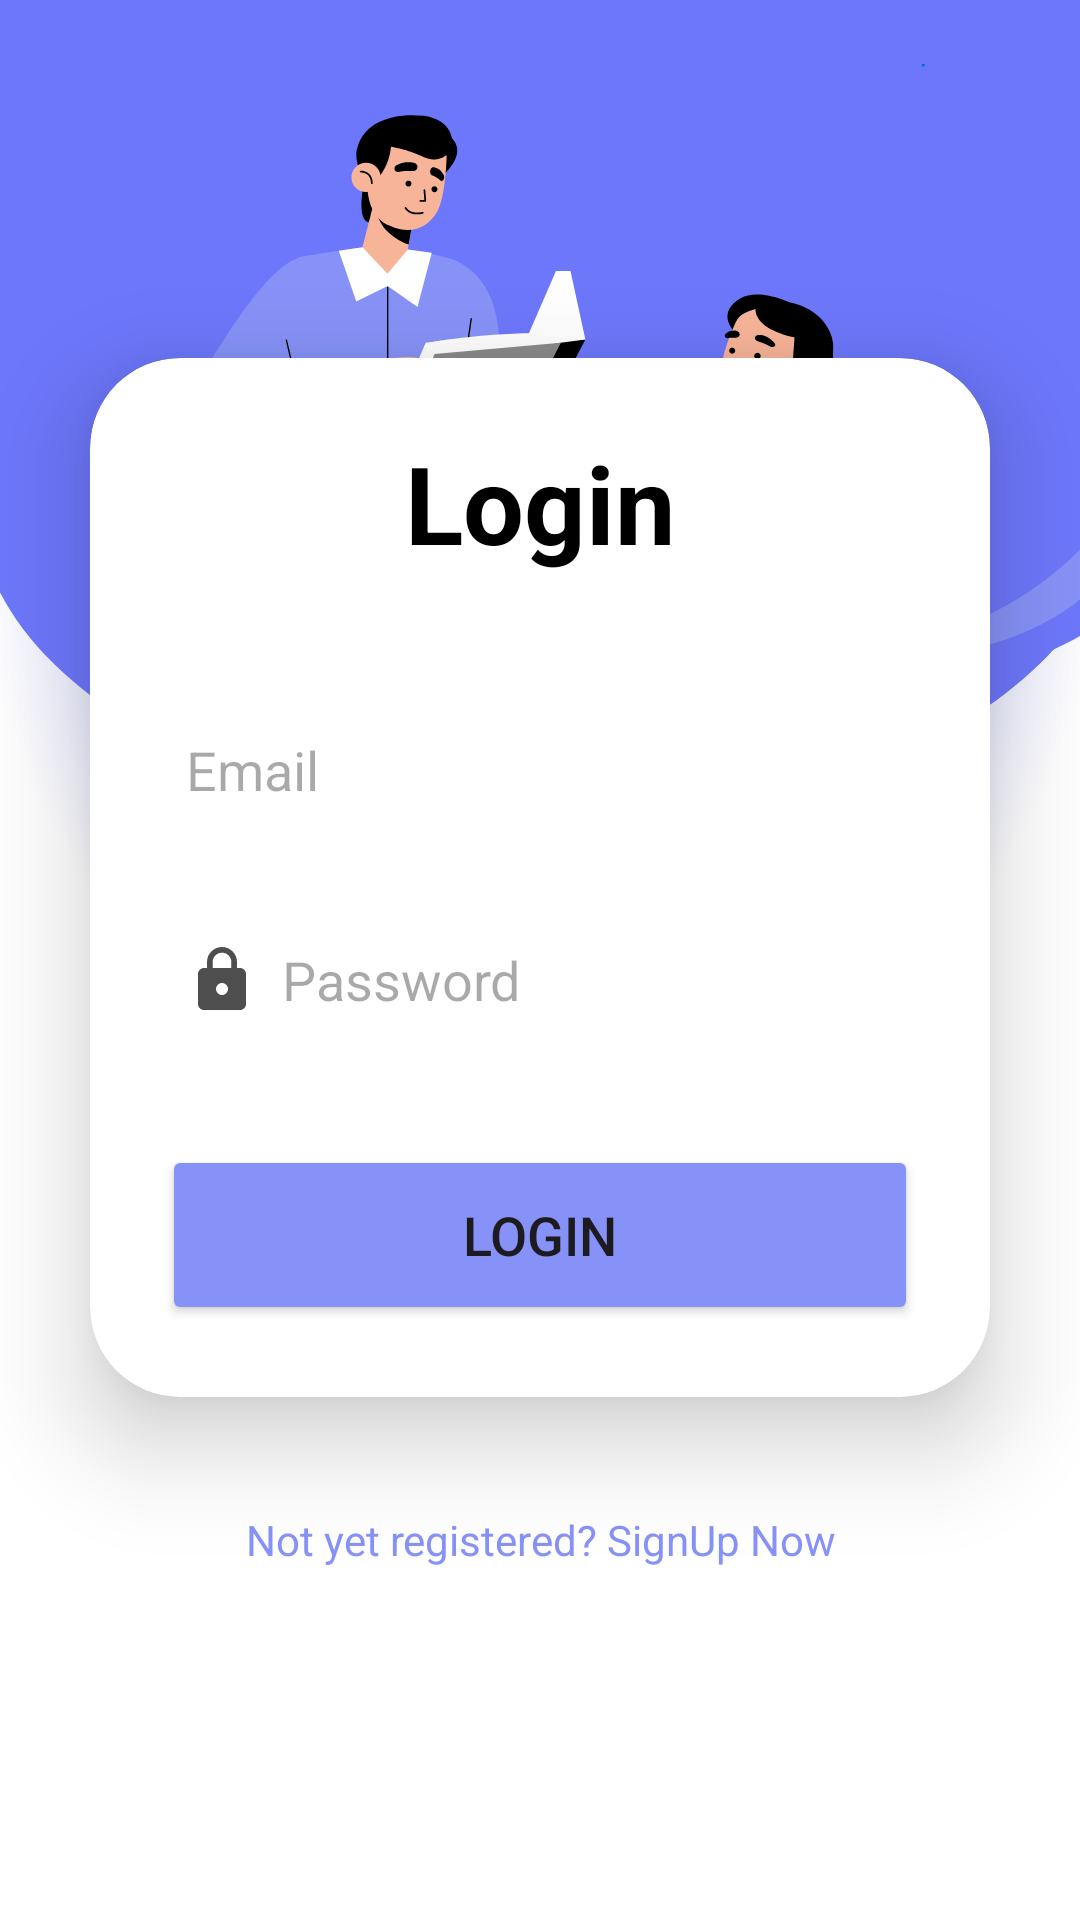

The Android layout XML behind this screen, and the referenced resources:
<!-- AndroidManifest.xml: application theme Theme.Asaf_avisar -->
<!-- res/layout/activity_login_page.xml -->
<?xml version="1.0" encoding="utf-8"?>
<LinearLayout
    xmlns:android="http://schemas.android.com/apk/res/android"
    xmlns:app="http://schemas.android.com/apk/res-auto"
    xmlns:tools="http://schemas.android.com/tools"
    xmlns:card_view="http://schemas.android.com/apk/res-auto"
    android:layout_width="match_parent"
    android:layout_height="match_parent"
    android:orientation="vertical"
    android:gravity="center"
    android:background="@drawable/loginbkg">

    <androidx.cardview.widget.CardView
        android:layout_width="match_parent"
        android:layout_height="wrap_content"
        android:layout_margin="30dp"
        app:cardCornerRadius="30dp"
        app:cardElevation="20dp"
        android:background="@drawable/custom_edittext">

        <LinearLayout
            android:layout_width="match_parent"
            android:layout_height="wrap_content"
            android:orientation="vertical"
            android:layout_gravity="center_horizontal"
            android:padding="24dp">


            <TextView
                android:layout_width="match_parent"
                android:layout_height="wrap_content"
                android:text="Login"
                android:id="@+id/loginText"
                android:textSize="36sp"
                android:textAlignment="center"
                android:textStyle="bold"
                android:textColor="@color/black"/>

            <EditText
                android:layout_width="match_parent"
                android:layout_height="50dp"
                android:id="@+id/loginemail"
                android:background="@drawable/custom_edittext"
                android:drawableLeft="@drawable/login_person"
                android:drawablePadding="8dp"
                android:hint="Email"
                android:padding="8dp"
                android:textColor="@color/black"
                android:textColorHighlight="@color/cardview_dark_background"
                android:layout_marginTop="40dp"/>

            <EditText
                android:layout_width="match_parent"
                android:layout_height="50dp"
                android:id="@+id/loginpassword"
                android:background="@drawable/custom_edittext"
                android:drawableLeft="@drawable/login_lock"
                android:drawablePadding="8dp"
                android:hint="Password"
                android:padding="8dp"
                android:inputType="textPassword"
                android:textColor="@color/black"
                android:textColorHighlight="@color/cardview_dark_background"
                android:layout_marginTop="20dp"/>

            <Button
                android:layout_width="match_parent"
                android:layout_height="60dp"
                android:id="@+id/loginButton"
                android:text="Login"
                android:textSize="18sp"
                android:layout_marginTop="30dp"
                android:backgroundTint="@color/lavender"
                app:cornerRadius = "20dp"/>



        </LinearLayout>

    </androidx.cardview.widget.CardView>

    <TextView
        android:layout_width="wrap_content"
        android:layout_height="wrap_content"
        android:padding="8dp"
        android:text="Not yet registered? SignUp Now"
        android:textSize="14sp"
        android:textAlignment="center"
        android:id="@+id/signuplink"
        android:textColor="@color/lavender"
        android:layout_marginBottom="20dp"/>

</LinearLayout>
<!-- resources referenced by this layout -->
<resources>
  <color name="black">#FF000000</color>
  <color name="lavender">#8692f7</color>
  <!-- drawable login_lock (drawable) -->
  <vector xmlns:android="http://schemas.android.com/apk/res/android" android:height="24dp" android:tint="#4E4E4E" android:viewportHeight="24" android:viewportWidth="24" android:width="24dp">
        
      <path android:fillColor="@android:color/white" android:pathData="M18,8h-1L17,6c0,-2.76 -2.24,-5 -5,-5S7,3.24 7,6v2L6,8c-1.1,0 -2,0.9 -2,2v10c0,1.1 0.9,2 2,2h12c1.1,0 2,-0.9 2,-2L20,10c0,-1.1 -0.9,-2 -2,-2zM12,17c-1.1,0 -2,-0.9 -2,-2s0.9,-2 2,-2 2,0.9 2,2 -0.9,2 -2,2zM15.1,8L8.9,8L8.9,6c0,-1.71 1.39,-3.1 3.1,-3.1 1.71,0 3.1,1.39 3.1,3.1v2z"/>
      
  </vector>
  <!-- drawable loginbkg: png bitmap (drawable, 83492 bytes) -->
  <style name="Theme.Asaf_avisar" parent="Base.Theme.Asaf_avisar" />
  <style name="Base.Theme.Asaf_avisar" parent="Theme.Material3.DayNight.NoActionBar">
          
          
          <item name="colorPrimary">@color/lavender</item>
          <item name="colorPrimaryVariant">@color/lavender</item>
  
  
  
      </style>
</resources>
